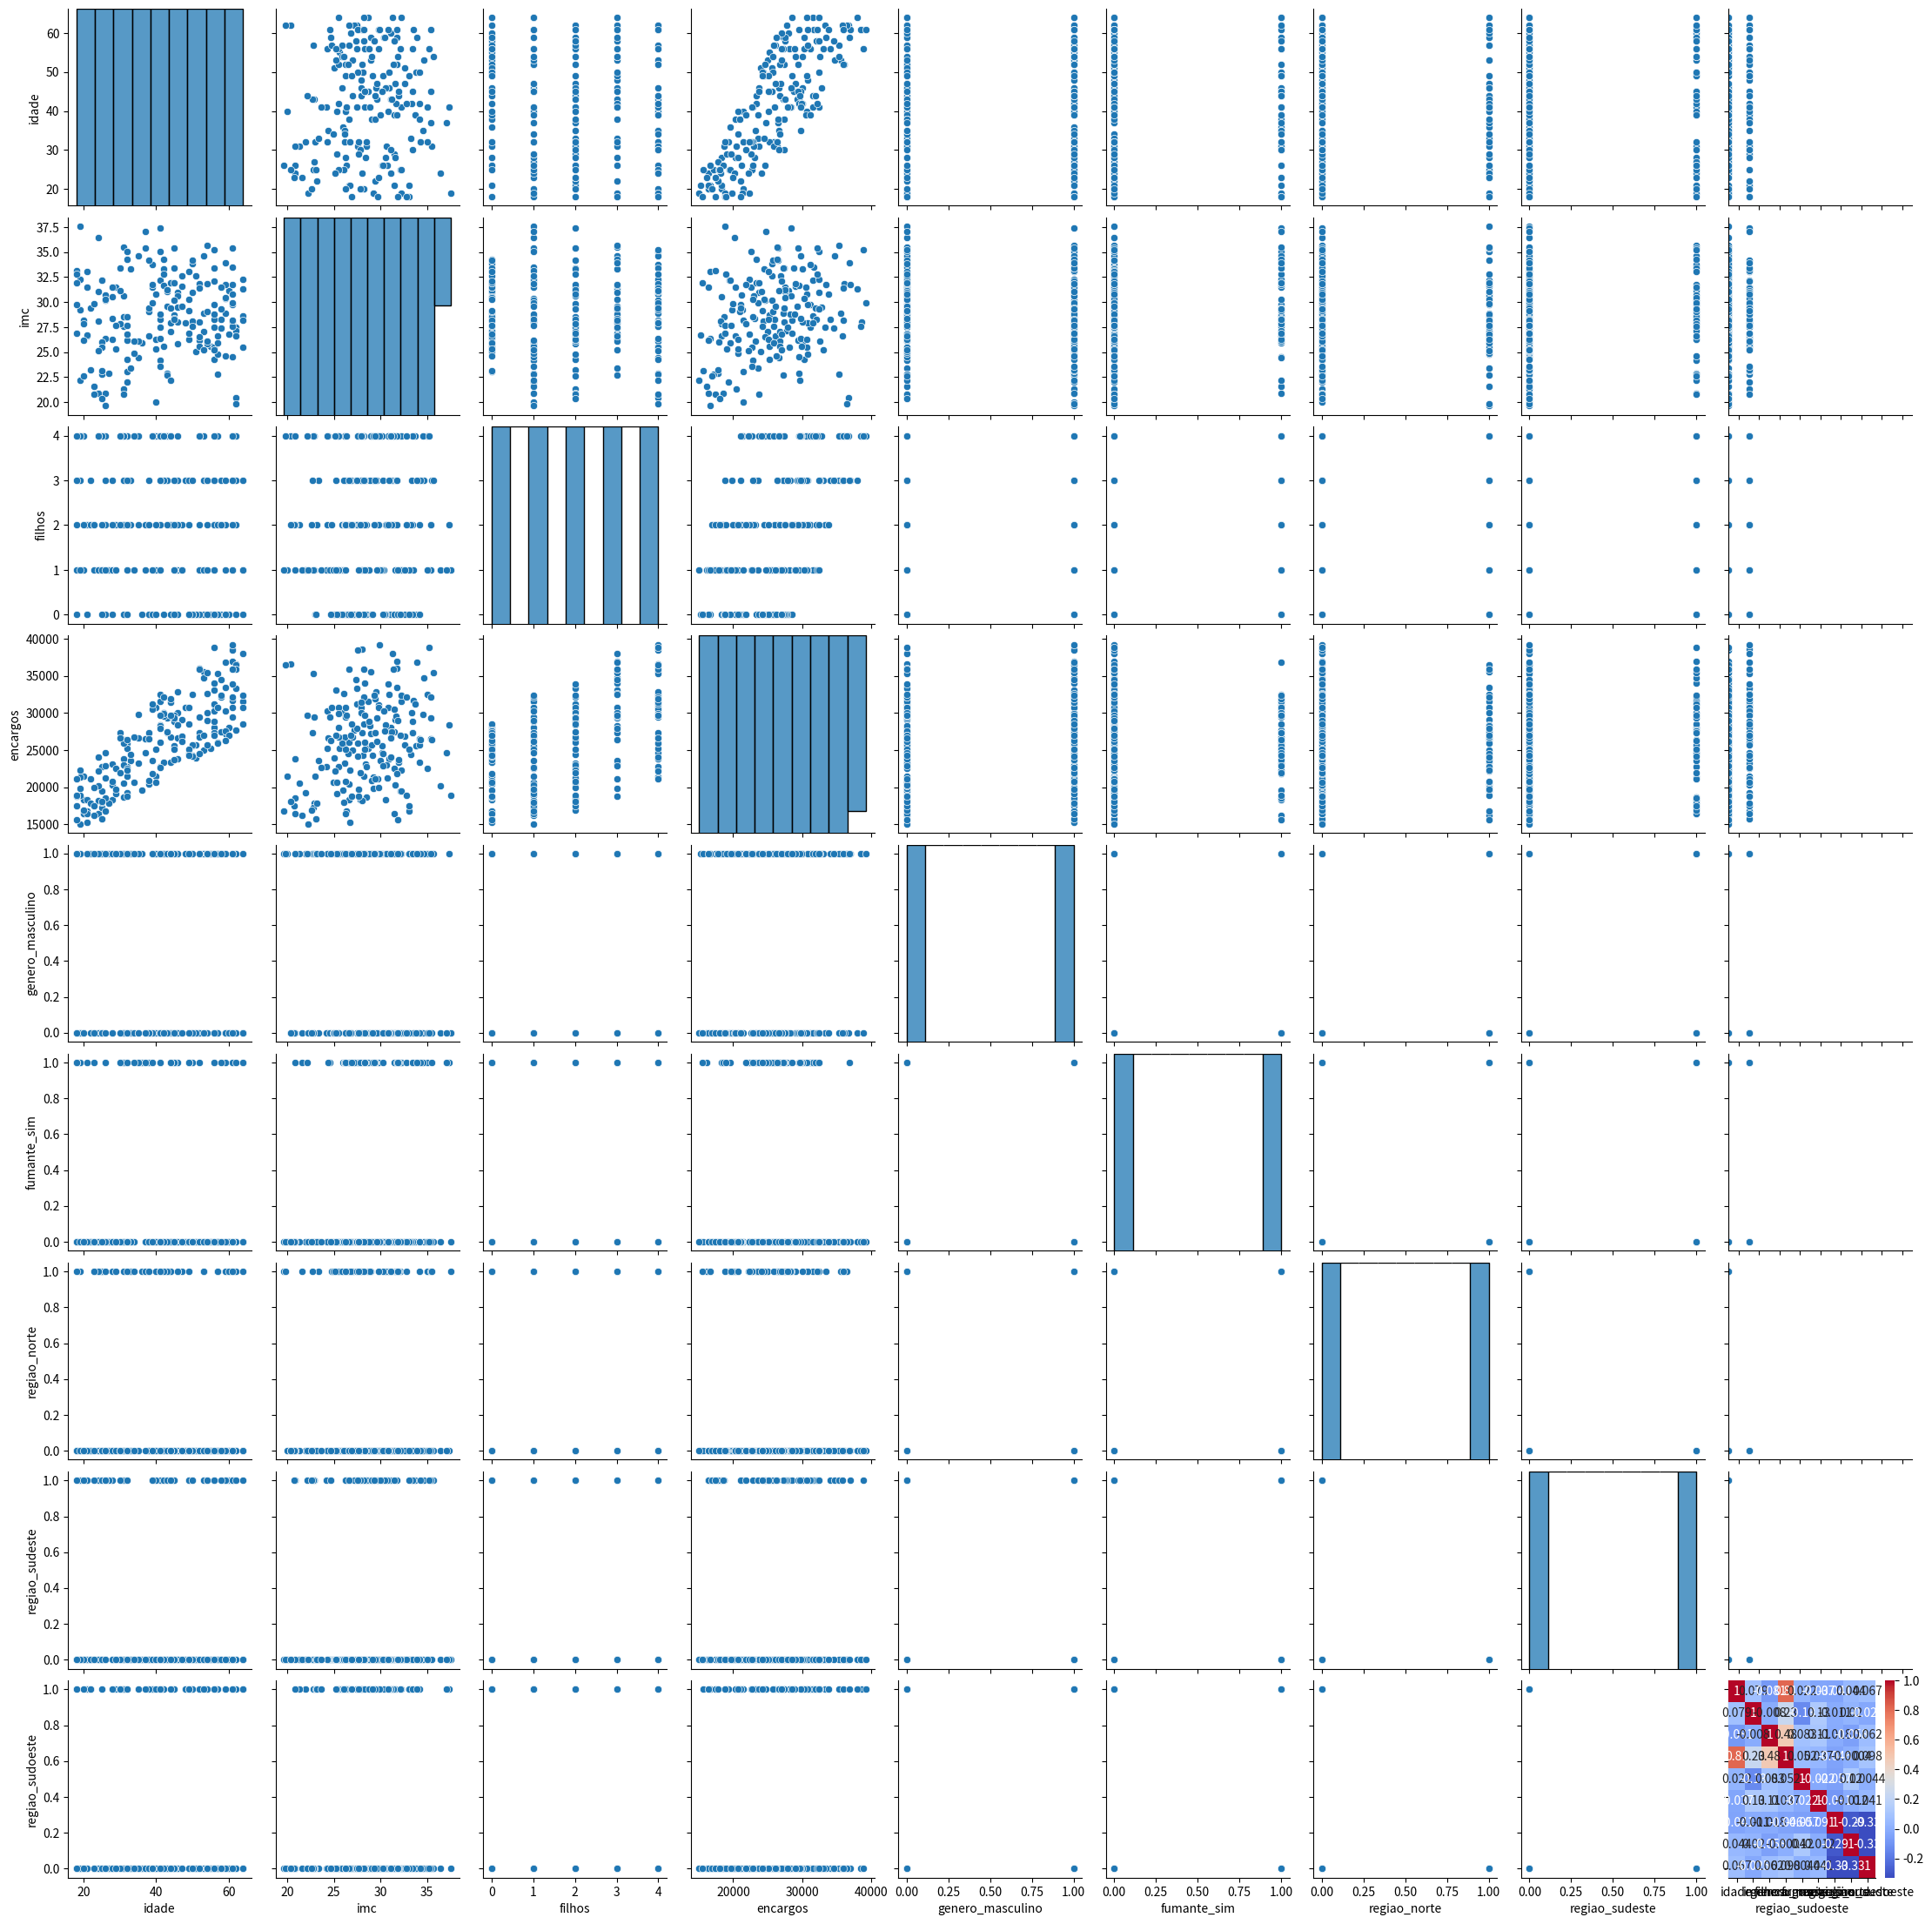

Write Python code to recreate this figure.
import pandas as pd
import numpy as np
import matplotlib.pyplot as plt
import seaborn as sns

# Dados originais
dados_originais = {
    'idade': [56, 46, 32],
    'genero': ['feminino', 'masculino', 'masculino'],
    'imc': [29.774, 25.857, 23.015],
    'filhos': [2, 1, 0],
    'fumante': ['sim', 'não', 'não'],
    'regiao': ['sudoeste', 'nordeste', 'sudoeste'],
    'encargos': [31109.89, 26650.70, 21459.04]
}

# Variável para controlar a quantidade de dados gerados
quantidade_dados = 200

# Gerando dados adicionais com controle de quantidade
np.random.seed(42)  # Para reprodutibilidade

idades_novas = np.random.randint(18, 65, size=quantidade_dados)
generos_novos = np.random.choice(['feminino', 'masculino'], size=quantidade_dados)
imcs_novos = np.random.normal(28, 4, size=quantidade_dados)  # Gerando IMCs com distribuição normal
filhos_novos = np.random.randint(0, 5, size=quantidade_dados)
fumantes_novos = np.random.choice(['sim', 'não'], size=quantidade_dados, p=[0.2, 0.8])  # Probabilidades para fumantes
regioes_novas = np.random.choice(['sudoeste', 'nordeste', 'sudeste', 'norte'], size=quantidade_dados)

# Base de cálculo para encargos ajustada para incluir efeitos de ser fumante e número de filhos
encargos_novos = 2000 + (idades_novas * 200) + (imcs_novos * 150)  # Base de cálculo para encargos
encargos_novos *= (1 + (filhos_novos * 0.1)) * (1.5 if 'sim' in fumantes_novos else 1)

# Unindo os dados originais com os novos dados gerados
dados_ampliados = {
    'idade': np.concatenate((dados_originais['idade'], idades_novas)),
    'genero': np.concatenate((dados_originais['genero'], generos_novos)),
    'imc': np.concatenate((dados_originais['imc'], imcs_novos)),
    'filhos': np.concatenate((dados_originais['filhos'], filhos_novos)),
    'fumante': np.concatenate((dados_originais['fumante'], fumantes_novos)),
    'regiao': np.concatenate((dados_originais['regiao'], regioes_novas)),
    'encargos': np.concatenate((dados_originais['encargos'], encargos_novos))
}

df_ampliado = pd.DataFrame(dados_ampliados)

# Convertendo variáveis categóricas em numéricas com one-hot encoding
df_encoded_ampliado = pd.get_dummies(df_ampliado, drop_first=True)

# Explorando estatísticas descritivas da base de dados ampliada
print("Visão Geral Estatística dos Dados Após Codificação:")
print(df_encoded_ampliado.describe())

# Visualizando relações com gráficos
sns.pairplot(df_encoded_ampliado)
plt.show()

# Calculando e visualizando correlações na base de dados ampliada
print("\nCorrelações Após Codificação:")
correlacoes_ampliadas = df_encoded_ampliado.corr()
sns.heatmap(correlacoes_ampliadas, annot=True, cmap="coolwarm")
plt.show()
